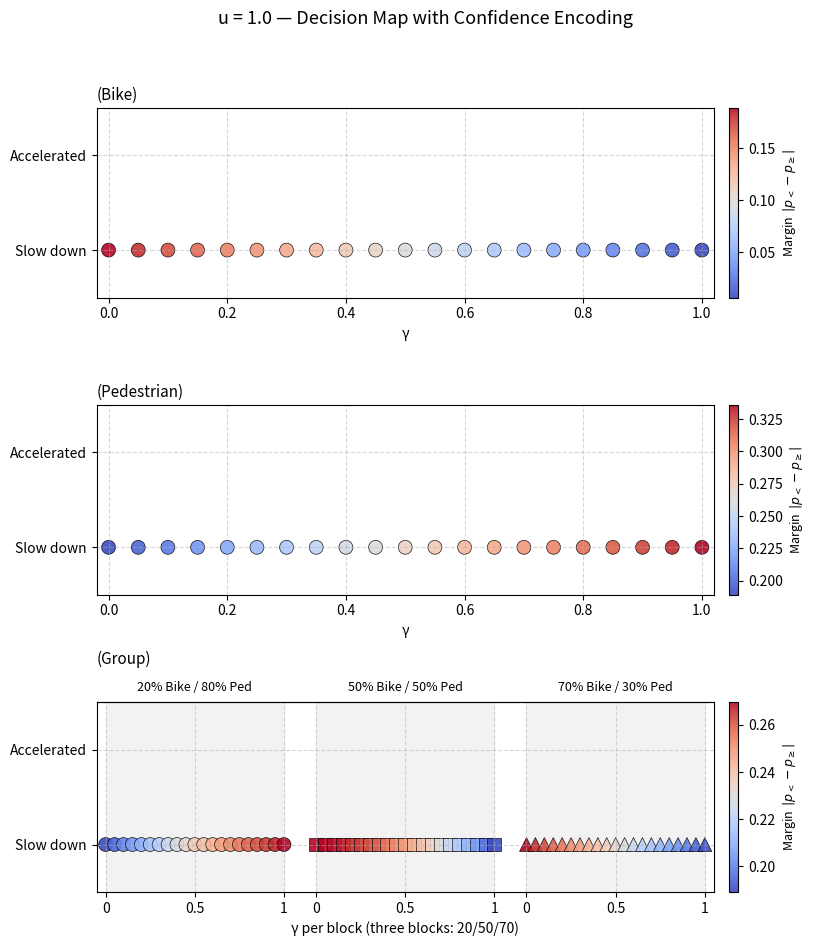
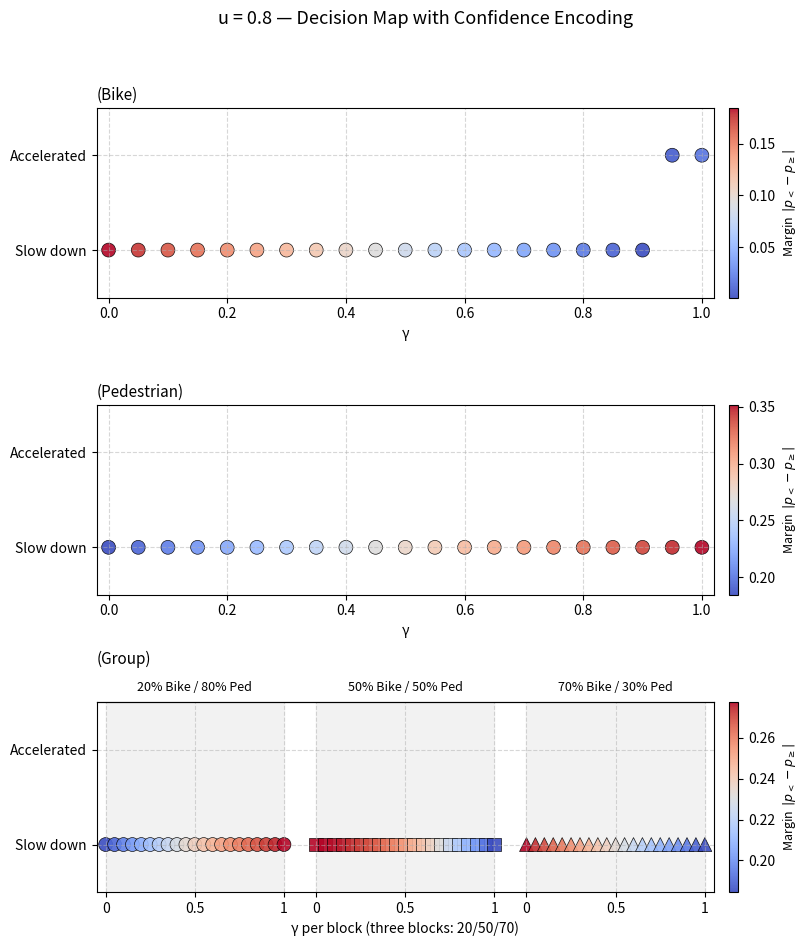
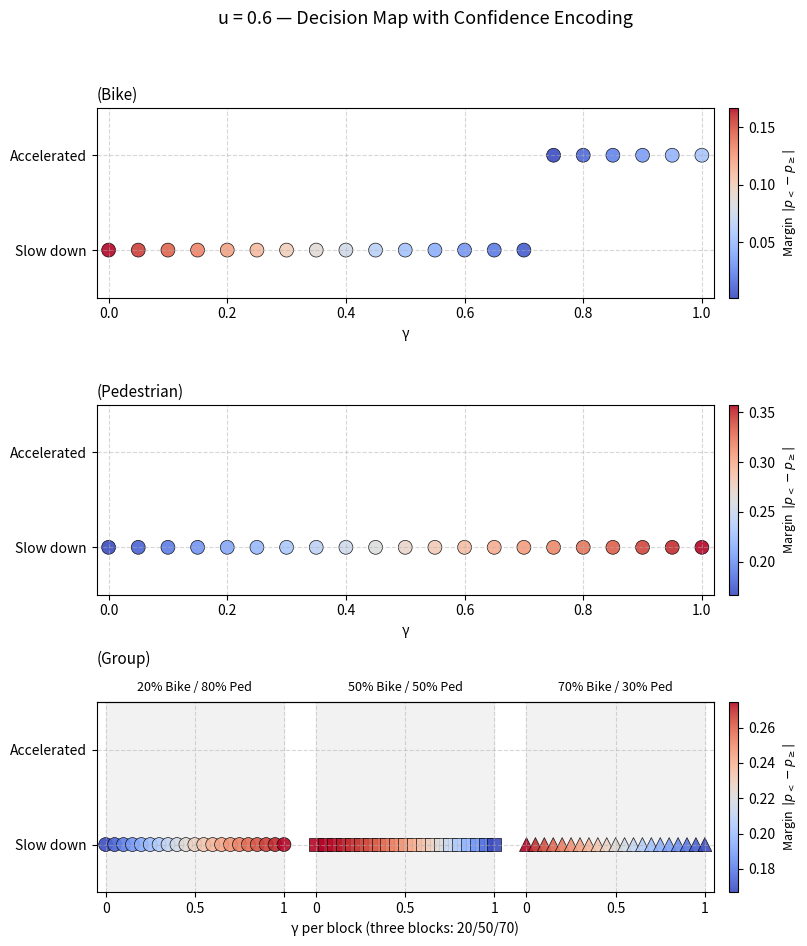
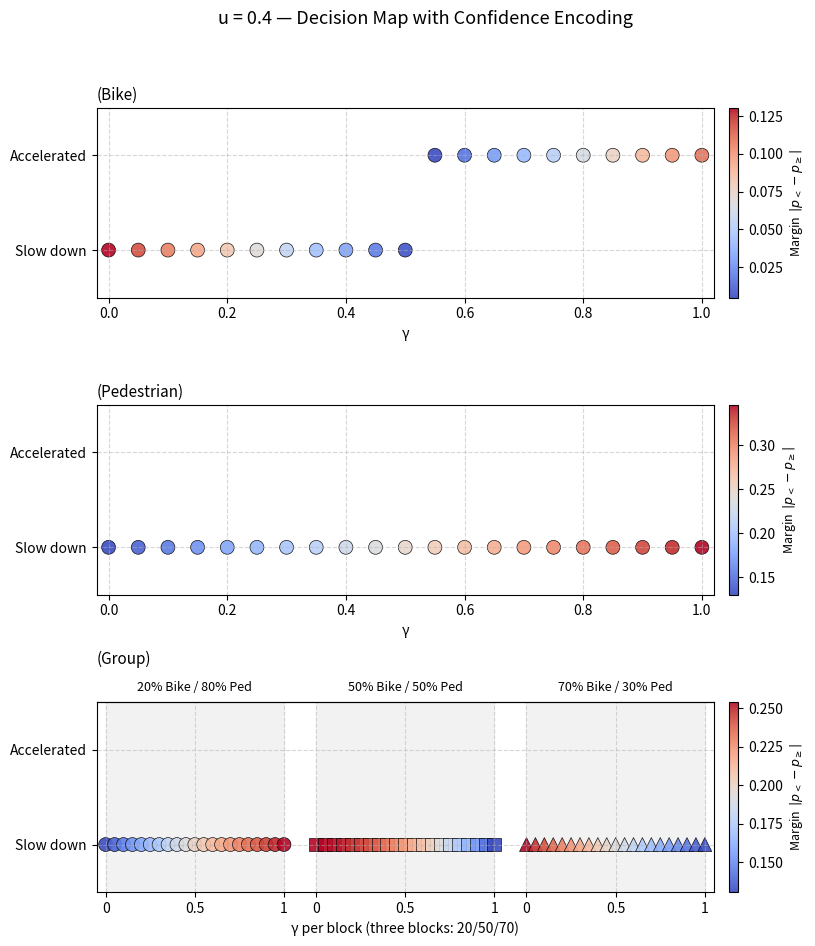
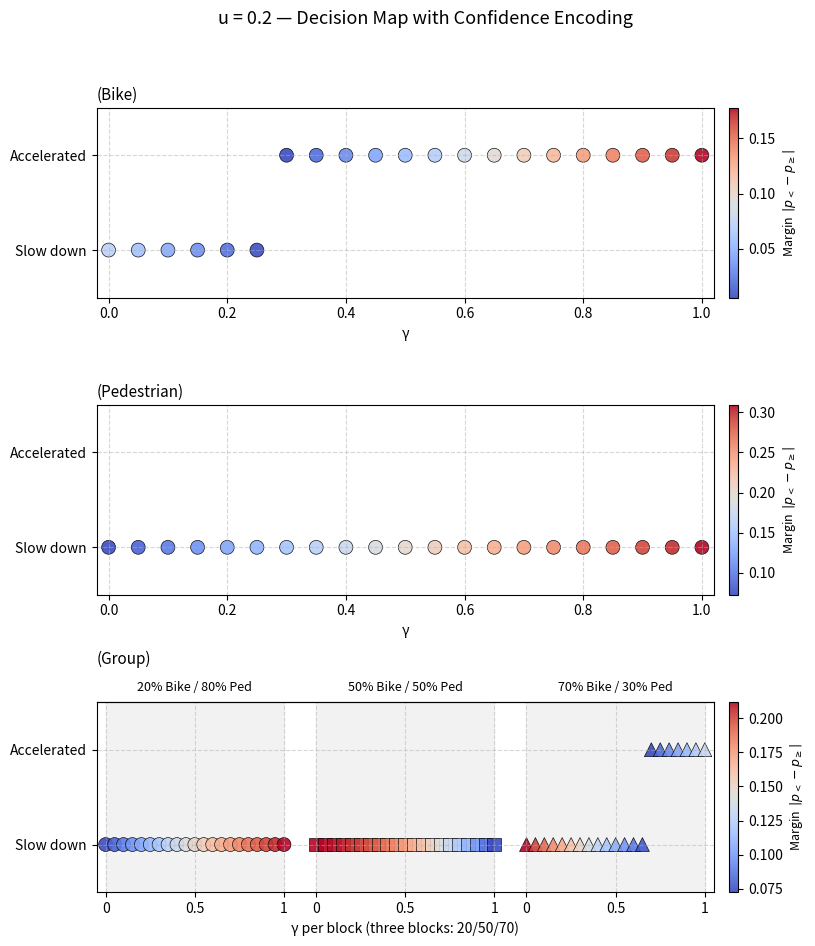
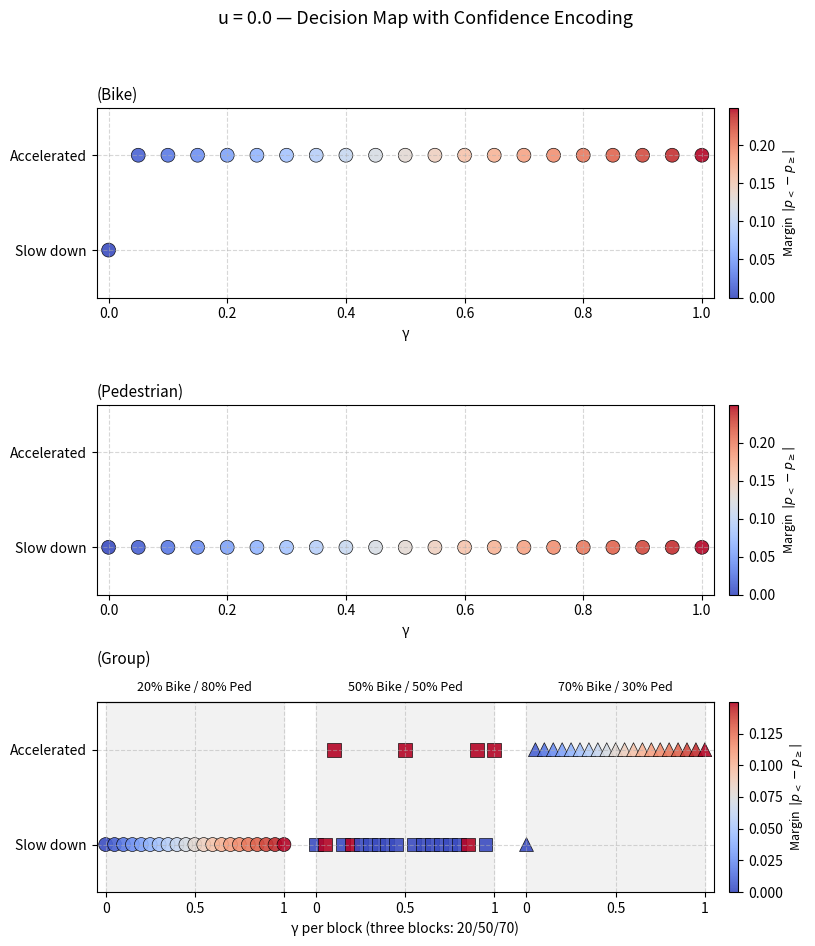

Write Python code to recreate these figures, in order.
import numpy as np
import matplotlib.pyplot as plt
import scipy.linalg

# =========================
# 配置
# =========================
T_EVOLVE = 0.45          # 时间演化时长
U_LIST = [1.0, 0.8, 0.6, 0.4, 0.2, 0.0]  # u的取值
GAMMA_STEPS = 21         # γ 取样点个数（含端点0与1）

# =========================
# 物理模型：HA + HB
# =========================

# ==== 构造HA：对于非机动车或行人两种结果（< 与 ≥）的偏向（"理性/效用主导"部分） ====
# 参数u越趋近1，表示估测值与目标值越接近
def get_HA(u=1.0):
    norm = 1 / np.sqrt(1 + u ** 2)
    HAL = norm * np.array([[u, 1], [1, -u]], dtype=np.complex128) # 作用在（LL、LH）
    HAH = norm * np.array([[u, 1], [1, -u]], dtype=np.complex128) # 作用在（HL、HH）
    return scipy.linalg.block_diag(HAL, HAH)

# 构造认知失调矩阵HB
# γ表示非理性程度，0是完全理性，1是完全非理性
def get_HB(gamma=0.0):
    M1 = np.array([[1, 0, 1, 0],
                   [0, 0, 0, 0],
                   [1, 0, -1, 0],
                   [0, 0, 0, 0]], dtype=np.complex128)
    M2 = np.array([[0,  0,  0,  0],
                   [0, -1,  0,  1],
                   [0,  0,  0,  0],
                   [0,  1,  0,  1]], dtype=np.complex128)
    return -gamma / np.sqrt(2) * (M1 + M2)

# ==== 初始纯态 ====
def init_pure_state(mode):
    amp = 1 / np.sqrt(2)
    if mode == 'bike':
        return np.array([amp, amp, 0, 0], dtype=np.complex128)
    elif mode == 'pedestrian':
        return np.array([0, 0, amp, amp], dtype=np.complex128)
    elif mode == 'group_20%bike':     # α=0.2
        a = np.sqrt(0.2)/np.sqrt(2); b = np.sqrt(0.8)/np.sqrt(2)
        return np.array([a, a, b, b], dtype=np.complex128)
    elif mode == 'group_50%bike':     # α=0.5
        a = np.sqrt(0.5)/np.sqrt(2); b = np.sqrt(0.5)/np.sqrt(2)
        return np.array([a, a, b, b], dtype=np.complex128)
    elif mode == 'group_70%bike':     # α=0.7
        a = np.sqrt(0.7)/np.sqrt(2); b = np.sqrt(0.3)/np.sqrt(2)
        return np.array([a, a, b, b], dtype=np.complex128)
    else:
        raise ValueError("Unknown mode")

# ==== 时间演化 ====
def evolve_pure_state(psi0, u=1.0, gamma=0.0, t=T_EVOLVE):
    H = get_HA(u) + get_HB(gamma) # 总哈密顿量H=H_A(u)+H_B(gamma)
    U = scipy.linalg.expm(-1j * H * t) # 酉演化矩阵U(t)=e^{-iHt}
    psi_t = U @ psi0
    psi_t = psi_t / np.linalg.norm(psi_t) # 数值归一化
    return psi_t

# ==== 决策与置信度 ====
# 返回：
#   decision: 0 表示 "<"（Estimated < Target），1 表示 "≥"
#   margin:决策置信度，即两个概率的绝对差值|p_< - p_≥|
def decision_and_margin(psi_t):
    # 基底顺序：(LL, LH, HL, HH)
    # 概率振幅是模平方的形式
    p_less = np.abs(psi_t[0])**2 + np.abs(psi_t[2])**2      # 估计值<目标值
    p_ge   = np.abs(psi_t[1])**2 + np.abs(psi_t[3])**2      # "≥"
    if p_less >= p_ge:
        decision = 0 # 减速等待
        margin = float(p_less - p_ge)
    else:
        decision = 1 # 加速通过
        margin = float(p_ge - p_less)
    return decision, margin

# =========================
# 可视化（两种决策结果+决策置信度）
# =========================
def generate_decision_figure(u_val=1.0, gamma_steps=GAMMA_STEPS,
                             encoding="color", group_side_by_side=True):
    gamma_values = np.linspace(0, 1, gamma_steps)

    pure_modes = ['bike', 'pedestrian']
    group_modes = [
        ('group_20%bike', '20% Bike / 80% Ped'),
        ('group_50%bike', '50% Bike / 50% Ped'),
        ('group_70%bike', '70% Bike / 30% Ped')
    ]

    fig, axes = plt.subplots(nrows=3, ncols=1, figsize=(8.6, 9.6), dpi=120, sharex=False)

    # ===== 子图1,2: bike / pedestrian =====
    for i, mode in enumerate(pure_modes):
        decisions, margins = [], []
        for gamma in gamma_values:
            psi0 = init_pure_state(mode) # 初始态
            psi_t = evolve_pure_state(psi0, u=u_val, gamma=gamma) # 时间演化
            dec, m = decision_and_margin(psi_t) # 决策，置信度计算
            decisions.append(dec); margins.append(m)

        decisions = np.array(decisions)  # 0: "<", 1: "≥"
        margins = np.array(margins)
        y = decisions # y坐标为决策值
        ax = axes[i]
        # 创建散点图，颜色表示置信度
        sc = ax.scatter(gamma_values, y, c=margins, cmap='coolwarm',
                            s=100, edgecolor='k', linewidth=0.5, alpha=0.9)
        cbar = plt.colorbar(sc, ax=ax, pad=0.02)
        cbar.set_label(r"Margin  $|p_{<} - p_{\geq}|$", fontsize=9)
        # 坐标轴设置
        ax.set_yticks([0, 1])
        ax.set_yticklabels(['Slow down', 'Accelerated'])# ['(Estimated < Target)减速让行', '(Estimated ≥ Target)加速通过']
        ax.set_ylim(-0.5, 1.5)
        ax.set_xlim(-0.02, 1.02)
        ax.grid(True, linestyle='--', alpha=0.5)
        ax.set_title(f"({mode.capitalize()})", loc='left', fontsize=11) # 设置子图标题
        ax.set_xlabel("γ", fontsize=10)

    # ===== 子图3: Group   =====
    ax = axes[2]
    if group_side_by_side:
        W, GAP = 1.0, 0.18
        x_offsets = [0.0, W + GAP, 2*(W + GAP)]
        block_centers = [off + W/2 for off in x_offsets]
        block_labels = [lbl for _, lbl in group_modes]
        for off in x_offsets:
            ax.axvspan(off, off + W, color='0.95', zorder=0)
        markers = ['o', 's', '^'] # 三种不同的点标记形状
        cbar_added = False

        # 刻度与标签
        all_ticks = []
        all_ticklabels = []

        for idx, ((mode, label), off) in enumerate(zip(group_modes, x_offsets)):
            xs, ys, ms, ds = [], [], [], []
            for gamma in gamma_values:
                psi0 = init_pure_state(mode)
                psi_t = evolve_pure_state(psi0, u=u_val, gamma=gamma)
                dec, m = decision_and_margin(psi_t)
                xs.append(gamma + off); ys.append(dec); ms.append(m); ds.append(dec)

            xs = np.array(xs); ys = np.array(ys); ms = np.array(ms); ds = np.array(ds)
            # 创建散点图，使用颜色编码置信度
            sc = ax.scatter(xs, ys, c=ms, cmap='coolwarm',
                                s=100, marker=markers[idx], edgecolor='k',
                                linewidth=0.5, alpha=0.9, label=label)
            if not cbar_added:
                cbar = plt.colorbar(sc, ax=ax, pad=0.02)
                cbar.set_label(r"Margin  $|p_{<} - p_{\geq}|$", fontsize=9)
                cbar_added = True

            all_ticks.extend([off + 0.0, off + 0.5, off + 1.0])
            all_ticklabels.extend(['0', '0.5', '1'])

        # 设置刻度与标签
        ax.set_xticks(all_ticks)
        ax.set_xticklabels(all_ticklabels)
        ax.set_yticks([0, 1])
        ax.set_yticklabels(['Slow down', 'Accelerated'])
        ax.set_xlim(-0.05, x_offsets[-1] + W + 0.05)
        ax.set_ylim(-0.5, 1.5)
        ax.grid(True, linestyle='--', alpha=0.5)

        # 每个区块中心上方标标签
        ax_top = ax.secondary_xaxis('top')
        ax_top.set_xlim(ax.get_xlim())
        ax_top.set_xticks(block_centers)
        ax_top.set_xticklabels(block_labels) # x轴刻度标签"20% Bike / 80% Ped" 等
        ax_top.tick_params(axis='x', pad=6, length=0)
        ax.set_title("(Group)",
             loc='left', fontsize=11, pad=12)
        for lbl in ax_top.get_xticklabels():
          lbl.set_fontsize(9)
          lbl.set_horizontalalignment('center')
        fig.tight_layout(rect=[0, 0.08, 1, 0.95])

        ax.set_xlabel("γ per block (three blocks: 20/50/70)", fontsize=10)
        # ax.legend(fontsize=8, ncol=3, loc='upper center', bbox_to_anchor=(0.5, 1.22))

    fig.suptitle(f"u = {u_val} — Decision Map with Confidence Encoding", fontsize=13)
    fig.tight_layout(rect=[0, 0, 1, 0.95])
    plt.show()



# =========================
# 运行
# =========================
if __name__ == "__main__":
    for u in U_LIST:
        generate_decision_figure(u_val=u, gamma_steps=GAMMA_STEPS, encoding="color")
